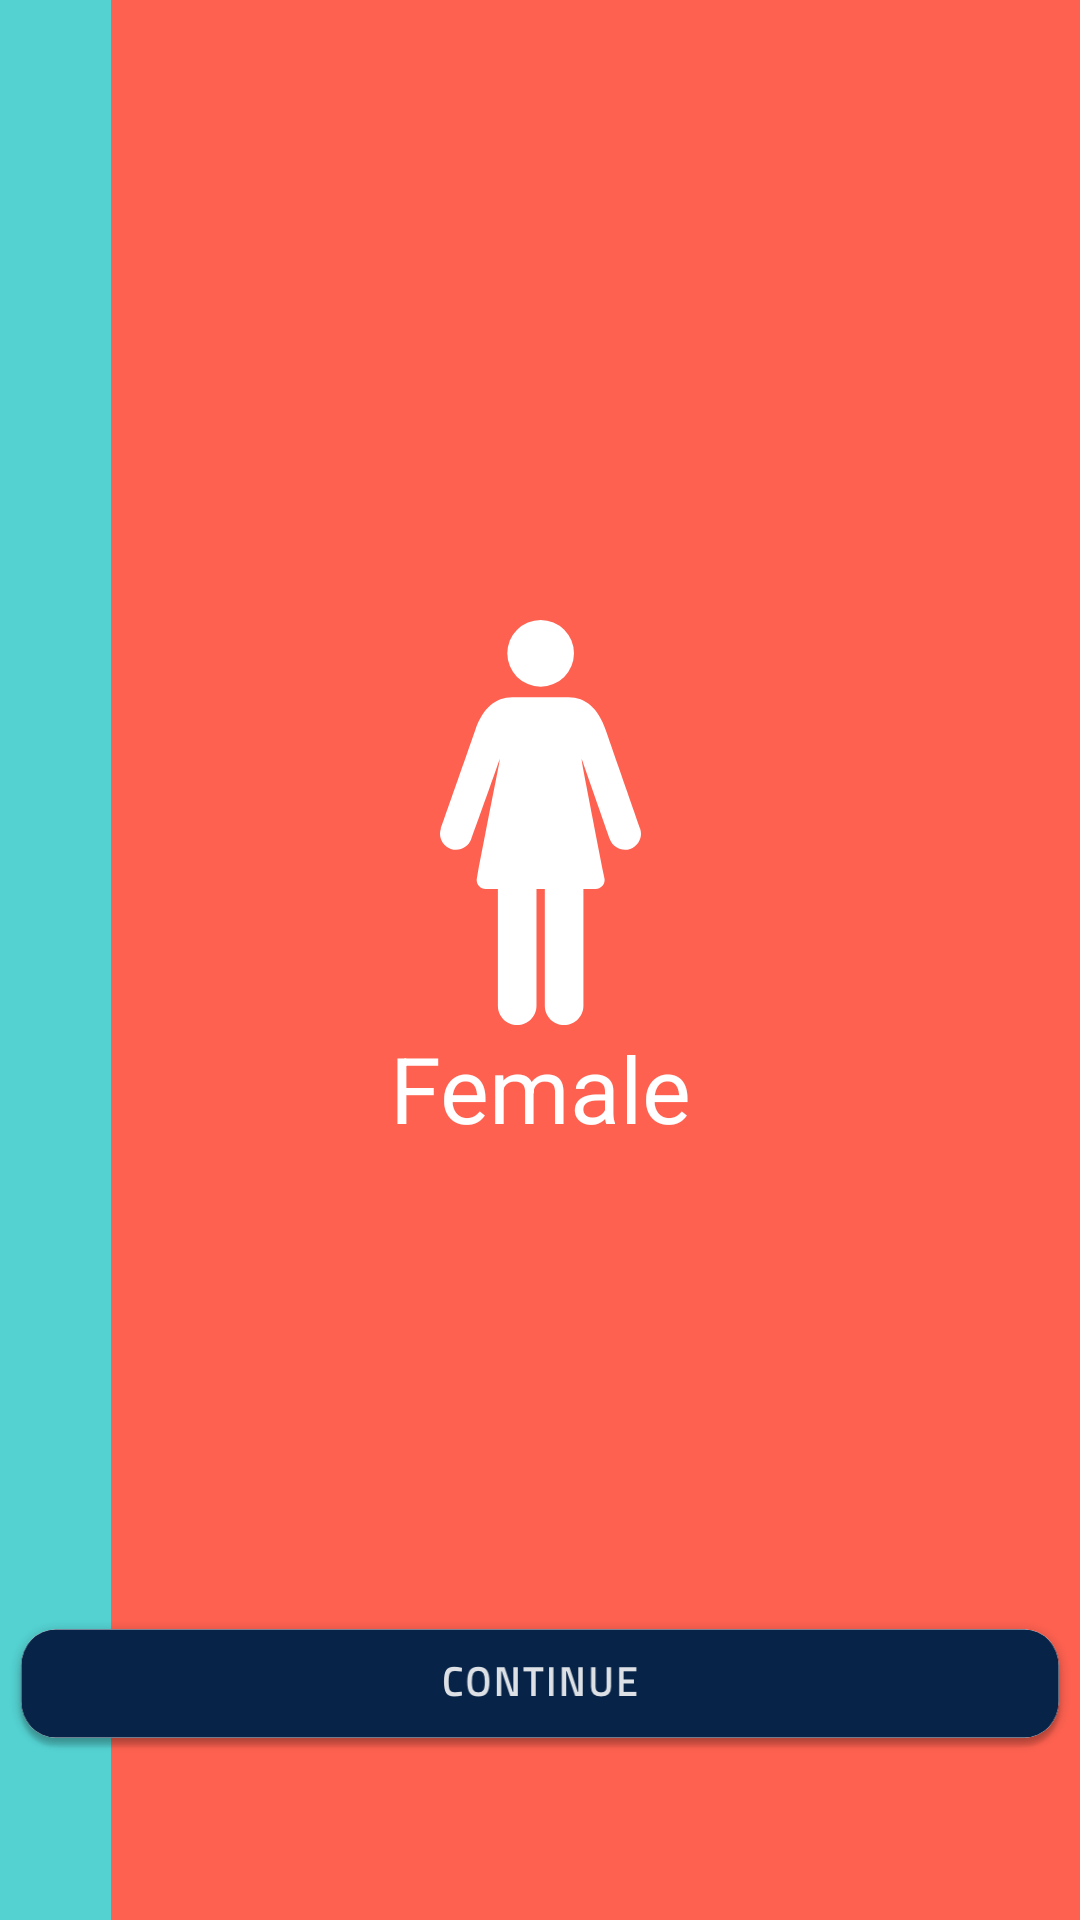

Here is an Android app screen rendered from its layout file. Give the layout XML and the strings, colors and styles it references.
<!-- AndroidManifest.xml: application theme AppTheme -->
<!-- res/layout/activity_gender1.xml -->
<?xml version="1.0" encoding="utf-8"?>
<androidx.constraintlayout.widget.ConstraintLayout xmlns:android="http://schemas.android.com/apk/res/android"
    xmlns:app="http://schemas.android.com/apk/res-auto"
    xmlns:tools="http://schemas.android.com/tools"
    android:layout_width="match_parent"
    android:layout_height="match_parent"
    android:background="@drawable/female"
    tools:context=".Gender1">

    <Button
        android:id="@+id/button"
        android:layout_width="37dp"
        android:layout_height="734dp"
        android:background="@drawable/male"
        app:layout_constraintBottom_toBottomOf="parent"
        app:layout_constraintHorizontal_bias="0.0"
        app:layout_constraintLeft_toLeftOf="parent"
        app:layout_constraintRight_toRightOf="parent"
        app:layout_constraintTop_toTopOf="parent"
        app:layout_constraintVertical_bias="1.0" />


    <ImageView
        android:id="@+id/imageView5"
        android:layout_width="wrap_content"
        android:layout_height="wrap_content"
        app:layout_constraintBottom_toBottomOf="parent"
        app:layout_constraintLeft_toLeftOf="parent"
        app:layout_constraintRight_toRightOf="parent"
        app:layout_constraintTop_toTopOf="parent"
        app:layout_constraintVertical_bias="0.409"
        app:srcCompat="@drawable/silhouette" />

    <TextView
        android:id="@+id/textView2"
        android:layout_width="121dp"
        android:layout_height="41dp"
        android:autoSizeTextType="uniform"
        android:text="Female"
        android:textColor="#FFFFFF"
        app:layout_constraintBottom_toBottomOf="parent"
        app:layout_constraintHorizontal_bias="0.544"
        app:layout_constraintLeft_toLeftOf="parent"
        app:layout_constraintRight_toRightOf="parent"
        app:layout_constraintTop_toTopOf="parent"
        app:layout_constraintVertical_bias="0.571" />

    <Button
        android:layout_width="wrap_content"
        android:layout_height="wrap_content"
        android:background="@drawable/raisedbuttondefault"
        app:layout_constraintBottom_toBottomOf="parent"
        app:layout_constraintEnd_toEndOf="parent"
        app:layout_constraintLeft_toLeftOf="parent"
        app:layout_constraintRight_toRightOf="parent"
        app:layout_constraintStart_toStartOf="parent"
        app:layout_constraintTop_toTopOf="parent"
        app:layout_constraintVertical_bias="0.911" />


</androidx.constraintlayout.widget.ConstraintLayout>
<!-- resources referenced by this layout -->
<resources>
  <!-- drawable female: png bitmap (drawable-hdpi, 16652 bytes) -->
  <!-- drawable male: png bitmap (drawable-hdpi, 1942 bytes) -->
  <!-- drawable raisedbuttondefault: png bitmap (drawable-hdpi, 5452 bytes) -->
  <!-- drawable silhouette: png bitmap (drawable-hdpi, 3723 bytes) -->
  <style name="AppTheme" parent="Base.Theme.AppCompat.Light.DarkActionBar">
          
          <item name="colorPrimary">@color/colorPrimary</item>
          <item name="colorPrimaryDark">@color/colorPrimaryDark</item>
          <item name="colorAccent">@color/colorAccent</item>
  
          <item name="windowActionBar">false</item>
          <item name="windowNoTitle">true</item>
      </style>
  <color name="colorPrimary">#183969</color>
  <color name="colorPrimaryDark">#005048</color>
  <color name="colorAccent">#E6E6E6</color>
</resources>
